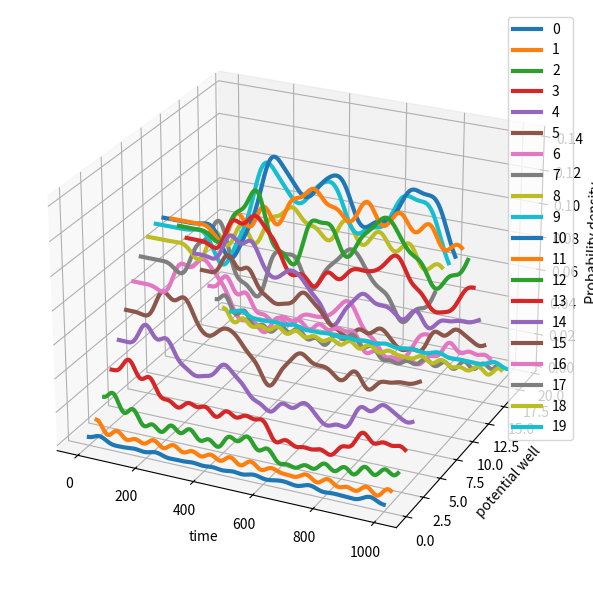
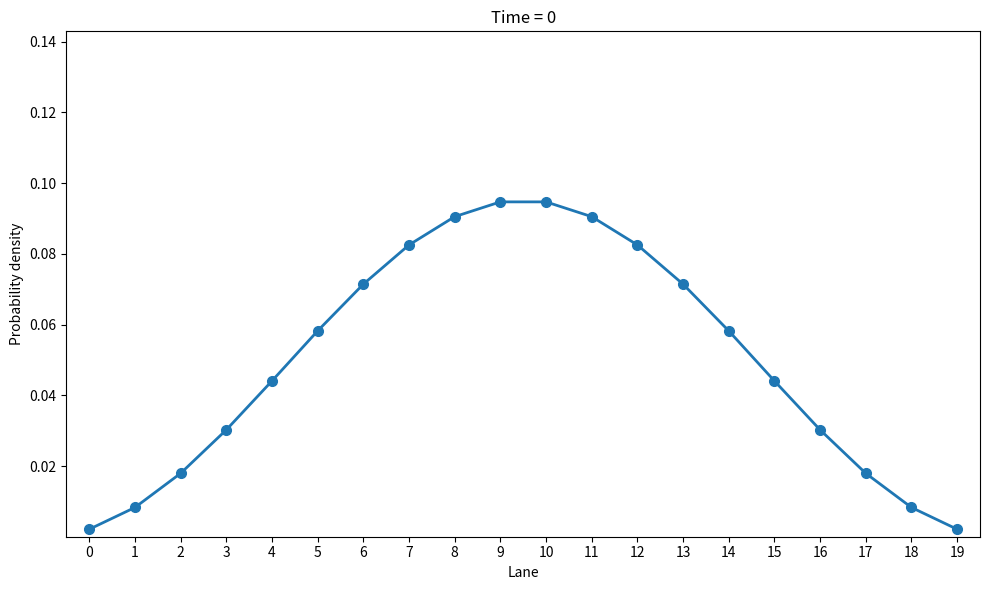

Python code for these plots, in order: (Note: this script raises an exception after producing the figures.)
import numpy as np
import matplotlib.pyplot as plt
from matplotlib.animation import FuncAnimation

L, V, eps1 = 20, -1.0, 2.0

t = np.linspace(0, 20, 1000)

H0 = V * (np.eye(L, k=1) + np.eye(L, k=-1))
H1 = H0.copy()

H1[18, 18] = eps1
H1[1, 1] = eps1

E0, psi_0_eigenvectors = np.linalg.eigh(
    H0
)  # H_0|psi(0)>=E_0|psi(0)> , each column [:,i] is the ith eigenvector of H0
E1, lambda_basis = np.linalg.eigh(
    H1
)  # H'|lambda>=E_lambda|lambda>, each column [:,i] is the ith eigenvector of H1

psi_0 = psi_0_eigenvectors[
    :, 0
]  # we only care about the first one because that  minimizes energy


def solution(t, n):  # calculates equation 16

    def inner_sum(lam):  # calculates the inner sum of equation 16

        eigenvector = lambda_basis[:, lam]
        sum = 0
        for n in range(L):
            sum += psi_0[n] * eigenvector[n]

        return sum

    psi_net = np.zeros(len(t), dtype=complex)
    for lam in range(L):

        eigenvector = lambda_basis[:, lam]

        psi_net += np.exp(-1j * E1[lam] * t) * eigenvector[n] * inner_sum(lam)

    return psi_net


def plot3d(dataset):  # plots the wavefunctsions along each other

    fig = plt.figure(figsize=(12, 6))
    ax = fig.add_subplot(111, projection="3d")

    for lane, data in enumerate(dataset):
        x = np.arange(len(data))
        y = np.full_like(x, lane)
        z = data

        ax.plot(x, y, z, linewidth=3, label=lane)

    ax.set_xlabel("time")
    ax.set_ylabel("potential well")
    ax.set_zlabel("Probability density")

    ax.view_init(elev=25, azim=-65)

    plt.legend()
    plt.tight_layout()
    plt.show()


def plot_animated(dataset):  # animates the probability density in time across space

    fig, ax = plt.subplots(figsize=(10, 6))

    n_lanes = len(dataset)
    n_frames = len(dataset[0])

    lanes = np.arange(n_lanes)

    # Initial values
    densities = [data[0] for data in dataset]

    (line,) = ax.plot(lanes, densities, "o-", linewidth=2, markersize=7)

    ax.set_xlabel("Lane")
    ax.set_ylabel("Probability density")

    ax.set_xlim(-0.5, n_lanes - 0.5)
    ax.set_ylim(np.min(dataset), np.max(dataset))

    ax.set_xticks(lanes)

    def update(frame):
        densities = [data[frame] for data in dataset]

        # print(sum(densities)) double check that normalization is kept

        line.set_data(lanes, densities)
        ax.set_title(f"Time = {frame}")

        return (line,)

    ani = FuncAnimation(fig, update, frames=n_frames, interval=5, blit=True)

    plt.tight_layout()
    plt.show()

    return ani


wave_function_dataset = [abs(solution(t, i)) ** 2 for i in range(L)]

plot3d(wave_function_dataset)

plot_animated(wave_function_dataset).save("wavefunctions.mp4", writer="ffmpeg", fps=30)
